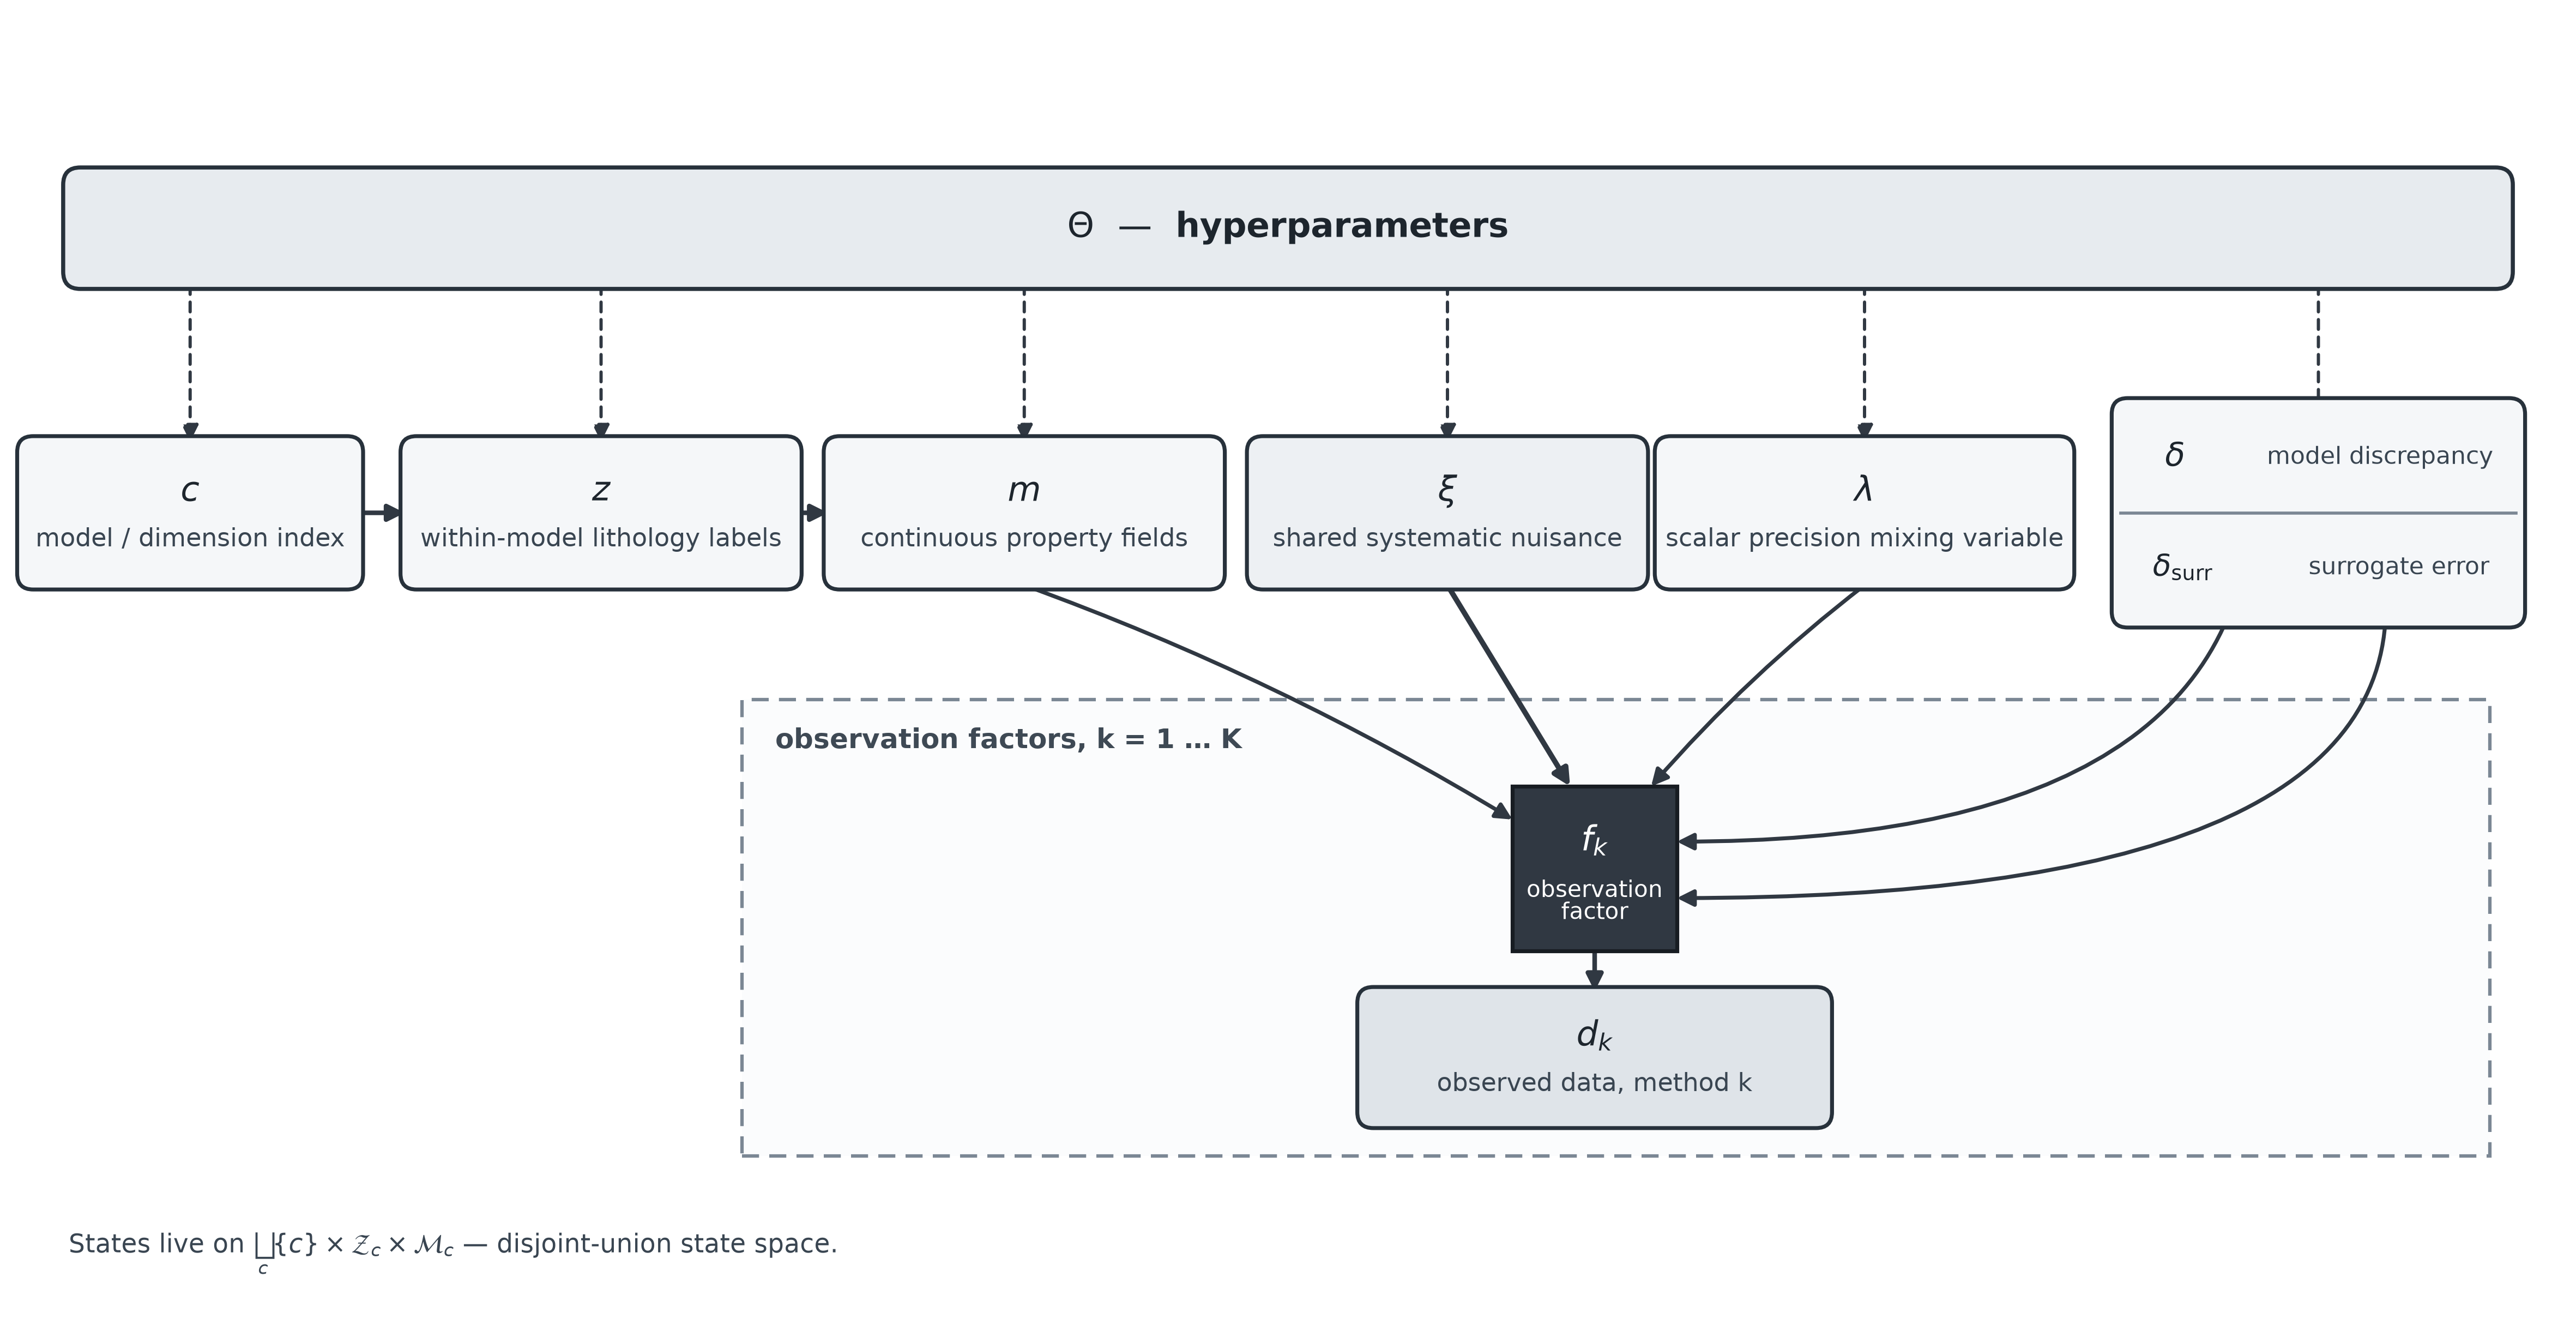

The Python source for this figure:
#!/usr/bin/env python3
"""生成论文图 2 的唯一概率图 DAG，并在发布前执行失败关闭验收。"""

from __future__ import annotations

from collections import Counter
from dataclasses import dataclass
from datetime import datetime, timezone
import hashlib
import importlib.util
import math
import os
from pathlib import Path
import re
import sys
import tempfile
import uuid

# 禁止本脚本及其可选解析器导入产生 __pycache__。
sys.dont_write_bytecode = True

# 图 2 是冻结的概念模型，不对应某次运行；因此不借用图 5 的运行时间。
# 这里固定为仓内 methodology-blueprint 的 Phase 1 冻结检查点日期。
PROJECT_FREEZE_UTC = datetime(2026, 8, 19, 0, 0, 0, tzinfo=timezone.utc)
SOURCE_DATE_EPOCH = int(PROJECT_FREEZE_UTC.timestamp())
FIGURE_SIZE_IN = (10.5, 5.4)
PNG_DPI = 450
OUTPUT_STEM = "figure-2-probabilistic-dag"
INDEX_NOTATION = "k = 1 … K"
CJK_PATTERN = re.compile(r"[㐀-䶿一-鿿豈-﫿]")
DIGIT_PATTERN = re.compile(r"[0-9０-９]")


class RenderError(RuntimeError):
    """图件规格、渲染或验收失败。"""


@dataclass(frozen=True)
class NodeSpec:
    """保存一个图节点的冻结语义与形态。"""

    node_id: str
    symbol: str
    description: str
    kind: str
    container: str | None = None


@dataclass(frozen=True)
class PlateSpec:
    """保存方法 plate 的符号重复语义。"""

    index: str
    upper_bound: str
    members: tuple[str, ...]
    label: str


NODES = (
    NodeSpec("theta", r"$\Theta$", "hyperparameters", "rounded"),
    NodeSpec("c", r"$c$", "model / dimension index", "rounded"),
    NodeSpec("z", r"$z$", "within-model lithology labels", "rounded"),
    NodeSpec("m", r"$m$", "continuous property fields", "rounded"),
    NodeSpec("xi", r"$\xi$", "shared systematic nuisance", "rounded"),
    NodeSpec("lambda", r"$\lambda$", "scalar precision mixing variable", "rounded"),
    NodeSpec("delta", r"$\delta$", "model discrepancy", "rounded-segment", "discrepancy"),
    NodeSpec(
        "delta_surr",
        r"$\delta_{\mathrm{surr}}$",
        "surrogate error",
        "rounded-segment",
        "discrepancy",
    ),
    NodeSpec("f_k", r"$f_k$", "observation factor", "square-factor"),
    NodeSpec("d_k", r"$d_k$", "observed data, method k", "rounded"),
)

PLATE = PlateSpec(
    index="k",
    upper_bound="K",
    members=("f_k", "d_k"),
    label=f"observation factors, {INDEX_NOTATION}",
)

EDGES = frozenset(
    {
        ("theta", "c"),
        ("theta", "z"),
        ("theta", "m"),
        ("theta", "xi"),
        ("theta", "lambda"),
        ("theta", "delta"),
        ("theta", "delta_surr"),
        ("c", "z"),
        ("z", "m"),
        ("m", "f_k"),
        ("xi", "f_k"),
        ("lambda", "f_k"),
        ("delta", "f_k"),
        ("delta_surr", "f_k"),
        ("f_k", "d_k"),
    }
)

FOOTNOTE = (
    r"States live on $\bigsqcup_c \{c\}\times\mathcal{Z}_c\times\mathcal{M}_c$ "
    "— disjoint-union state space."
)

EXPECTED_NODE_IDS = {
    "theta",
    "c",
    "z",
    "m",
    "xi",
    "lambda",
    "delta",
    "delta_surr",
    "f_k",
    "d_k",
}
EXPECTED_EDGES = frozenset(
    {
        ("theta", "c"),
        ("theta", "z"),
        ("theta", "m"),
        ("theta", "xi"),
        ("theta", "lambda"),
        ("theta", "delta"),
        ("theta", "delta_surr"),
        ("c", "z"),
        ("z", "m"),
        ("m", "f_k"),
        ("xi", "f_k"),
        ("lambda", "f_k"),
        ("delta", "f_k"),
        ("delta_surr", "f_k"),
        ("f_k", "d_k"),
    }
)


def require(condition: bool, message: str) -> None:
    """用统一异常类型执行失败关闭检查。"""
    if not condition:
        raise RenderError(message)


def sha256_file(path: Path) -> str:
    """流式计算文件 SHA-256。"""
    digest = hashlib.sha256()
    with path.open("rb") as stream:
        for chunk in iter(lambda: stream.read(1024 * 1024), b""):
            digest.update(chunk)
    return digest.hexdigest()


def locate_paths() -> dict[str, Path]:
    """校验脚本文件名并明确解析同目录唯一输出路径。"""
    script_path = Path(__file__).resolve()
    output_dir = script_path.parent
    require(output_dir.is_dir(), f"脚本输出目录不存在：{output_dir}")
    require(script_path.name == f"{OUTPUT_STEM}.py", "脚本文件名不符合冻结输出契约。")
    return {
        "script": script_path,
        "output_dir": output_dir,
        "pdf": output_dir / f"{OUTPUT_STEM}.pdf",
        "png": output_dir / f"{OUTPUT_STEM}.png",
    }


def visible_texts(
    nodes: tuple[NodeSpec, ...] | None = None,
    plate: PlateSpec | None = None,
) -> list[str]:
    """集中返回全部预期图面文字，供绘图前验收。"""
    active_nodes = NODES if nodes is None else nodes
    active_plate = PLATE if plate is None else plate
    texts: list[str] = []
    for node in active_nodes:
        if node.node_id == "theta":
            texts.append(r"$\Theta$  —  hyperparameters")
        elif node.node_id == "f_k":
            texts.extend([node.symbol, "observation\nfactor"])
        else:
            texts.extend([node.symbol, node.description])
    texts.extend([active_plate.label, FOOTNOTE])
    return texts


def validate_display_texts(texts: list[str]) -> None:
    """拒绝中文、运行读数、第二后验与非许可数字。"""
    require(all(isinstance(text, str) and text for text in texts), "图面文字存在空值或非字符串。")
    combined = "\n".join(texts)
    require(not CJK_PATTERN.search(combined), "图面文字含中文字符。")
    require("posterior" not in combined.lower(), "图面不得出现第二个联合后验或后验捷径。")

    forbidden_runtime_terms = ("runtime", "elapsed", "iteration", "draws", "sha256", "bytes")
    lowered = combined.lower()
    require(
        not any(term in lowered for term in forbidden_runtime_terms),
        "图面文字含运行读数或产物诊断字段。",
    )

    index_occurrences = sum(text.count(INDEX_NOTATION) for text in texts)
    require(index_occurrences == 1, "方法索引必须且只能以 k = 1 … K 出现一次。")
    stripped = combined.replace(INDEX_NOTATION, "")
    digits = sorted(set(DIGIT_PATTERN.findall(stripped)))
    require(not digits, f"图面出现方法索引之外的数字字符：{digits}")


def validate_graph_spec(
    *,
    nodes: tuple[NodeSpec, ...] | None = None,
    edges: frozenset[tuple[str, str]] | None = None,
    plate: PlateSpec | None = None,
) -> None:
    """在导入 Matplotlib 前核对冻结节点、边与 plate 语义。"""
    active_nodes = NODES if nodes is None else nodes
    active_edges = EDGES if edges is None else edges
    active_plate = PLATE if plate is None else plate
    node_ids = [node.node_id for node in active_nodes]
    counts = Counter(node_ids)
    require(set(node_ids) == EXPECTED_NODE_IDS, "DAG 节点集合与冻结规格不一致。")
    require(all(count == 1 for count in counts.values()), "DAG 存在重复节点。")
    require(counts["xi"] == 1, "共享系统误差 ξ 必须是唯一单节点。")
    require(active_edges == EXPECTED_EDGES, "DAG 边集合与冻结规格不一致。")
    require(("c", "z") in active_edges and ("z", "m") in active_edges, "主状态链必须为 c→z→m。")
    require(("xi", "f_k") in active_edges, "唯一 ξ 必须进入方法观测因子。")
    require(
        {("lambda", "f_k"), ("delta", "f_k"), ("delta_surr", "f_k")}.issubset(active_edges),
        "λ、δ 与 δ_surr 必须全部连接观测因子。",
    )
    require(("f_k", "d_k") in active_edges, "观测因子必须指向观测数据 d_k。")

    node_by_id = {node.node_id: node for node in active_nodes}
    variable_ids = EXPECTED_NODE_IDS - {"f_k"}
    require(
        all(node_by_id[node_id].kind.startswith("rounded") for node_id in variable_ids),
        "所有变量节点必须使用圆角形态。",
    )
    require(node_by_id["f_k"].kind == "square-factor", "观测因子必须使用方形因子节点。")
    require(
        node_by_id["delta"].container == node_by_id["delta_surr"].container == "discrepancy",
        "δ 与 δ_surr 必须位于同一个分格圆角框。",
    )
    require(
        active_plate.index == "k"
        and active_plate.upper_bound == "K"
        and not active_plate.upper_bound.isdigit(),
        "方法 plate 必须将 K 保持为符号上界，不能解析为具体计数。",
    )
    require(set(active_plate.members) == {"f_k", "d_k"}, "方法 plate 的成员必须恰为因子与数据节点。")
    validate_display_texts(visible_texts(active_nodes, active_plate))
    print(
        "[规格] DAG=PASS 节点与边完整；ξ 为单节点；K 保持符号；"
        "变量圆角、因子方形；无第二后验"
    )


def validate_drawn_topology(drawn_edges: set[tuple[str, str]] | frozenset[tuple[str, str]]) -> None:
    """将实际绘制并登记的语义边与冻结拓扑逐边比较。"""
    actual_edges = frozenset(drawn_edges)
    missing = sorted(EXPECTED_EDGES - actual_edges)
    unexpected = sorted(actual_edges - EXPECTED_EDGES)
    require(
        actual_edges == EXPECTED_EDGES,
        f"实际箭头拓扑与冻结拓扑不一致：缺失 {missing}；多余 {unexpected}",
    )


def validate_factor_render_signature(
    shape_kind: str,
    width: float,
    height: float,
    alpha: float,
) -> None:
    """验收实际因子艺术家的方形、无圆角与实心签名。"""
    require(shape_kind == "square-factor", "观测因子的实际艺术家不是无圆角方形。")
    require(
        math.isclose(width, height, rel_tol=0.0, abs_tol=1e-12),
        "观测因子在画布上不是正方形。",
    )
    require(alpha == 1.0, "观测因子必须为不透明实心方块。")


def expect_render_error(label: str, action) -> None:
    """要求纯内存负向构造触发 RenderError，否则自身失败关闭。"""
    try:
        action()
    except RenderError as exc:
        print(f"[负向探针] {label}=REJECTED 原因={exc}")
        return
    raise RenderError(f"负向探针未能拒绝缺陷：{label}")


def run_negative_probes() -> None:
    """证明拓扑、形态、符号上界与图面文字门具有鉴别力。"""
    for edge in (("xi", "f_k"), ("c", "z"), ("f_k", "d_k")):
        expect_render_error(
            f"删除实际登记 {edge[0]}→{edge[1]}",
            lambda edge=edge: validate_drawn_topology(set(EXPECTED_EDGES - {edge})),
        )

    concrete_plate = PlateSpec(
        index="k",
        upper_bound="4",
        members=PLATE.members,
        label=PLATE.label,
    )
    expect_render_error(
        "将 K 具体化",
        lambda: validate_graph_spec(plate=concrete_plate),
    )

    expect_render_error(
        "将实际因子改为圆角艺术家",
        lambda: validate_factor_render_signature("rounded", 1.0, 1.0, 1.0),
    )
    expect_render_error(
        "注入运行读数",
        lambda: validate_display_texts([*visible_texts(), "runtime: 42 seconds"]),
    )
    print("[负向探针] ALL=PASS count=6")


def configure_determinism() -> None:
    """在导入 Matplotlib 前固定可复现时间与相关环境。"""
    require(PROJECT_FREEZE_UTC.tzinfo is timezone.utc, "冻结时间必须显式使用 UTC。")
    require(SOURCE_DATE_EPOCH >= 0, "SOURCE_DATE_EPOCH 必须为非负整数。")
    os.environ["SOURCE_DATE_EPOCH"] = str(SOURCE_DATE_EPOCH)
    print(
        "[确定性] 时间源=methodology-blueprint Phase 1 冻结检查点 "
        f"SOURCE_DATE_EPOCH={SOURCE_DATE_EPOCH} PDF_TIME={PROJECT_FREEZE_UTC.isoformat()}"
    )


def add_arrow(
    ax,
    start,
    end,
    *,
    semantic_edges: tuple[tuple[str, str], ...],
    drawn_edges: set[tuple[str, str]],
    linestyle="-",
    linewidth=1.15,
    connectionstyle="arc3,rad=0",
):
    """添加有向边，并将同一次实际绘制原子绑定到语义拓扑登记。"""
    from matplotlib.patches import FancyArrowPatch

    require(bool(semantic_edges), "实际箭头必须绑定至少一条语义边。")
    require(len(set(semantic_edges)) == len(semantic_edges), "单个实际箭头重复绑定同一语义边。")
    require(
        all(edge in EXPECTED_EDGES for edge in semantic_edges),
        f"实际箭头绑定了冻结拓扑之外的语义边：{semantic_edges}",
    )
    require(
        drawn_edges.isdisjoint(semantic_edges),
        f"实际箭头重复登记语义边：{sorted(drawn_edges.intersection(semantic_edges))}",
    )

    arrow = FancyArrowPatch(
        start,
        end,
        arrowstyle="-|>",
        mutation_scale=10.0,
        linewidth=linewidth,
        linestyle=linestyle,
        color="#303842",
        shrinkA=0.0,
        shrinkB=0.0,
        connectionstyle=connectionstyle,
        capstyle="round",
        joinstyle="round",
        zorder=2,
    )
    ax.add_patch(arrow)
    drawn_edges.update(semantic_edges)
    return arrow


def rounded_node(ax, center, width, height, symbol, description, *, fill="#f5f7f9"):
    """绘制圆角变量节点并返回边框对象。"""
    from matplotlib.patches import FancyBboxPatch

    x_value = center[0] - width / 2.0
    y_value = center[1] - height / 2.0
    patch = FancyBboxPatch(
        (x_value, y_value),
        width,
        height,
        boxstyle="round,pad=0.035,rounding_size=0.13",
        facecolor=fill,
        edgecolor="#27313b",
        linewidth=1.15,
        zorder=3,
    )
    ax.add_patch(patch)
    ax.text(
        center[0],
        center[1] + 0.17,
        symbol,
        ha="center",
        va="center",
        fontsize=10.0,
        fontweight="semibold",
        color="#1d252d",
        zorder=4,
    )
    ax.text(
        center[0],
        center[1] - 0.22,
        description,
        ha="center",
        va="center",
        fontsize=7.4,
        color="#394551",
        zorder=4,
    )
    return patch


def draw_figure():
    """构造单轴、全矢量友好的冻结 DAG。"""
    import matplotlib

    matplotlib.use("Agg", force=True)
    matplotlib.rcParams.update(
        {
            "font.family": "DejaVu Sans",
            "font.size": 8.5,
            "mathtext.fontset": "dejavusans",
            "pdf.fonttype": 42,
            "ps.fonttype": 42,
            "savefig.facecolor": "white",
            "figure.facecolor": "white",
            "axes.facecolor": "white",
        }
    )

    import matplotlib.pyplot as plt
    from matplotlib.lines import Line2D
    from matplotlib.patches import FancyBboxPatch, Rectangle
    from matplotlib.text import Text

    fig = plt.figure(figsize=FIGURE_SIZE_IN, facecolor="white")
    ax = fig.add_axes([0.0, 0.0, 1.0, 1.0])
    ax.set_xlim(0.0, 21.0)
    ax.set_ylim(0.0, 10.8)
    ax.set_aspect("equal", adjustable="box")
    ax.set_axis_off()
    drawn_edges: set[tuple[str, str]] = set()

    # 方法 plate 同时包含复制的观测因子与对应数据；K 始终是符号上界。
    plate = Rectangle(
        (6.05, 1.38),
        14.25,
        3.72,
        facecolor="#fbfcfd",
        edgecolor="#7b8794",
        linewidth=1.0,
        linestyle=(0, (5, 3)),
        zorder=0,
    )
    ax.add_patch(plate)
    ax.text(
        6.32,
        4.76,
        PLATE.label,
        ha="left",
        va="center",
        fontsize=8.0,
        fontweight="semibold",
        color="#3e4954",
        bbox={"facecolor": "#fbfcfd", "edgecolor": "none", "pad": 1.5},
        zorder=4,
    )

    # 先画边，使箭头自然收在节点边框下方。
    top_y = 8.48
    row_top_y = 7.20
    theta_targets = {
        ("c",): 1.55,
        ("z",): 4.90,
        ("m",): 8.35,
        ("xi",): 11.80,
        ("lambda",): 15.20,
        ("delta", "delta_surr"): 18.90,
    }
    for target_ids, x_value in theta_targets.items():
        add_arrow(
            ax,
            (x_value, top_y),
            (x_value, row_top_y),
            semantic_edges=tuple(("theta", target_id) for target_id in target_ids),
            drawn_edges=drawn_edges,
            linestyle=(0, (3, 2.4)),
            linewidth=0.95,
        )

    add_arrow(
        ax,
        (2.93, 6.62),
        (3.30, 6.62),
        semantic_edges=(("c", "z"),),
        drawn_edges=drawn_edges,
        linewidth=1.35,
    )
    add_arrow(
        ax,
        (6.50, 6.62),
        (6.75, 6.62),
        semantic_edges=(("z", "m"),),
        drawn_edges=drawn_edges,
        linewidth=1.35,
    )

    factor_center = (13.00, 3.72)
    factor_half = 0.67
    add_arrow(
        ax,
        (8.35, 6.03),
        (12.33, 4.12),
        semantic_edges=(("m", "f_k"),),
        drawn_edges=drawn_edges,
        connectionstyle="arc3,rad=-0.05",
    )
    add_arrow(
        ax,
        (11.80, 6.03),
        (12.80, 4.39),
        semantic_edges=(("xi", "f_k"),),
        drawn_edges=drawn_edges,
        linewidth=1.55,
    )
    add_arrow(
        ax,
        (15.20, 6.03),
        (13.46, 4.39),
        semantic_edges=(("lambda", "f_k"),),
        drawn_edges=drawn_edges,
        connectionstyle="arc3,rad=0.05",
    )
    add_arrow(
        ax,
        (18.35, 6.56),
        (factor_center[0] + factor_half, factor_center[1] + 0.22),
        semantic_edges=(("delta", "f_k"),),
        drawn_edges=drawn_edges,
        connectionstyle="angle3,angleA=-95,angleB=0",
    )
    add_arrow(
        ax,
        (19.45, 5.86),
        (factor_center[0] + factor_half, factor_center[1] - 0.24),
        semantic_edges=(("delta_surr", "f_k"),),
        drawn_edges=drawn_edges,
        connectionstyle="angle3,angleA=-90,angleB=0",
    )
    add_arrow(
        ax,
        (13.00, 3.05),
        (13.00, 2.72),
        semantic_edges=(("f_k", "d_k"),),
        drawn_edges=drawn_edges,
        linewidth=1.35,
    )

    # 顶部超参数节点横跨全部潜变量。
    theta_patch = FancyBboxPatch(
        (0.55, 8.48),
        19.90,
        0.92,
        boxstyle="round,pad=0.035,rounding_size=0.14",
        facecolor="#e7ebef",
        edgecolor="#27313b",
        linewidth=1.2,
        zorder=3,
    )
    ax.add_patch(theta_patch)
    ax.text(
        10.50,
        8.94,
        r"$\Theta$  —  hyperparameters",
        ha="center",
        va="center",
        fontsize=10.0,
        fontweight="semibold",
        color="#1d252d",
        zorder=4,
    )

    variable_patches = {
        "theta": theta_patch,
        "c": rounded_node(ax, (1.55, 6.62), 2.75, 1.18, r"$c$", "model / dimension index"),
        "z": rounded_node(ax, (4.90, 6.62), 3.20, 1.18, r"$z$", "within-model lithology labels"),
        "m": rounded_node(ax, (8.35, 6.62), 3.20, 1.18, r"$m$", "continuous property fields"),
        "xi": rounded_node(
            ax,
            (11.80, 6.62),
            3.20,
            1.18,
            r"$\xi$",
            "shared systematic nuisance",
            fill="#edf0f3",
        ),
        "lambda": rounded_node(
            ax,
            (15.20, 6.62),
            3.35,
            1.18,
            r"$\lambda$",
            "scalar precision mixing variable",
        ),
    }

    # δ 与 δ_surr 保持同一个圆角框，并用分格线保留两个独立变量入口。
    discrepancy_patch = FancyBboxPatch(
        (17.25, 5.72),
        3.30,
        1.80,
        boxstyle="round,pad=0.035,rounding_size=0.13",
        facecolor="#f5f7f9",
        edgecolor="#27313b",
        linewidth=1.15,
        zorder=3,
    )
    ax.add_patch(discrepancy_patch)
    divider = Line2D([17.29, 20.51], [6.62, 6.62], color="#7b8794", linewidth=0.9, zorder=4)
    ax.add_line(divider)
    ax.text(17.65, 7.07, r"$\delta$", ha="left", va="center", fontsize=9.6, color="#1d252d", zorder=4)
    ax.text(18.48, 7.07, "model discrepancy", ha="left", va="center", fontsize=7.1, color="#394551", zorder=4)
    ax.text(
        17.55,
        6.17,
        r"$\delta_{\mathrm{surr}}$",
        ha="left",
        va="center",
        fontsize=8.8,
        color="#1d252d",
        zorder=4,
    )
    ax.text(18.82, 6.17, "surrogate error", ha="left", va="center", fontsize=7.1, color="#394551", zorder=4)
    variable_patches["discrepancy"] = discrepancy_patch

    # 实心、无圆角的正方形是唯一因子节点。
    factor_patch = Rectangle(
        (factor_center[0] - factor_half, factor_center[1] - factor_half),
        2.0 * factor_half,
        2.0 * factor_half,
        facecolor="#303842",
        edgecolor="#171c22",
        linewidth=1.15,
        zorder=3,
    )
    ax.add_patch(factor_patch)
    ax.text(
        factor_center[0],
        factor_center[1] + 0.22,
        r"$f_k$",
        ha="center",
        va="center",
        fontsize=10.0,
        color="white",
        fontweight="semibold",
        zorder=4,
    )
    ax.text(
        factor_center[0],
        factor_center[1] - 0.25,
        "observation\nfactor",
        ha="center",
        va="center",
        fontsize=6.8,
        color="white",
        linespacing=0.95,
        zorder=4,
    )

    data_patch = rounded_node(
        ax,
        (13.00, 2.18),
        3.80,
        1.08,
        r"$d_k$",
        "observed data, method k",
        fill="#dfe4e9",
    )
    variable_patches["d_k"] = data_patch

    ax.text(
        0.56,
        0.58,
        FOOTNOTE,
        ha="left",
        va="center",
        fontsize=7.6,
        color="#394551",
        zorder=4,
    )

    # 实际箭头登记必须与冻结拓扑逐边相等，声明正确不能替代画布正确。
    validate_drawn_topology(drawn_edges)
    print(f"[画布] DRAWN_TOPOLOGY=PASS edges={len(drawn_edges)}")

    # 艺术家级验收防止未来修改绕过集中字符串表。
    require(len(fig.axes) == 1 and fig.axes[0] is ax, "Figure 必须恰含一个坐标轴。")
    require(not ax.axison, "DAG 坐标轴必须关闭，禁止生成刻度或双轴。")
    factor_shape_kind = "square-factor" if type(factor_patch) is Rectangle else "rounded"
    validate_factor_render_signature(
        factor_shape_kind,
        factor_patch.get_width(),
        factor_patch.get_height(),
        factor_patch.get_facecolor()[3],
    )
    require(
        all(isinstance(patch, FancyBboxPatch) for patch in variable_patches.values()),
        "变量节点存在非圆角框。",
    )

    artist_texts = [artist.get_text() for artist in fig.findobj(match=Text) if artist.get_text()]
    validate_display_texts(artist_texts)
    require(Counter(artist_texts) == Counter(visible_texts()), "实际图面文字与冻结文字清单不一致。")
    print("[画布] SINGLE_AXIS=PASS VARIABLE_ROUNDED=PASS FACTOR_SQUARE_SOLID=PASS")
    print("[画布] ENGLISH_ONLY=PASS CONCRETE_NUMBERS=PASS RUN_READOUTS=PASS")
    return fig


def make_temp_path(output_dir: Path, suffix: str) -> Path:
    """在最终目录同一文件系统创建唯一临时文件。"""
    descriptor, raw_path = tempfile.mkstemp(
        prefix=f".{OUTPUT_STEM}-",
        suffix=suffix,
        dir=output_dir,
    )
    os.close(descriptor)
    return Path(raw_path)


def load_pdf_reader(pdf_path: Path):
    """从现有环境选择 PDF 解析器；缺失时失败关闭。"""
    if importlib.util.find_spec("pypdf") is not None:
        from pypdf import PdfReader

        return PdfReader(str(pdf_path)), "pypdf"
    if importlib.util.find_spec("PyPDF2") is not None:
        from PyPDF2 import PdfReader

        return PdfReader(str(pdf_path)), "PyPDF2"
    raise RenderError("缺少 pypdf 或 PyPDF2，无法失败关闭验收 PDF。")


def indirect_object(value):
    """兼容两个 PDF 解析器取得间接对象。"""
    return value.get_object() if hasattr(value, "get_object") else value


def check_pdf(pdf_path: Path, output_dir: Path) -> dict[str, object]:
    """验收 PDF 元数据、矢量资源、页面尺寸与图面文字。"""
    raw = pdf_path.read_bytes()
    require(raw[:5] == b"%PDF-", "PDF 文件头无效。")
    require(str(output_dir).encode("utf-8") not in raw, "PDF 嵌入了输出目录绝对路径。")

    reader, parser_name = load_pdf_reader(pdf_path)
    require(len(reader.pages) == 1, "PDF 必须恰含一页。")
    page = reader.pages[0]
    width_pt = float(page.mediabox.width)
    height_pt = float(page.mediabox.height)
    require(width_pt > 0.0 and height_pt > 0.0, "PDF 页面尺寸无效。")
    require(
        math.isclose(width_pt / 72.0, FIGURE_SIZE_IN[0], abs_tol=0.01)
        and math.isclose(height_pt / 72.0, FIGURE_SIZE_IN[1], abs_tol=0.01),
        "PDF 页面尺寸与冻结画布尺寸不一致。",
    )

    metadata = reader.metadata or {}
    raw_creation = str(metadata.get("/CreationDate", ""))
    raw_modification = str(metadata.get("/ModDate", ""))
    expected_pdf_date = "D:20260819000000Z"
    require(raw_creation == expected_pdf_date, f"PDF CreationDate 不固定：{raw_creation!r}")
    require(raw_modification == expected_pdf_date, f"PDF ModDate 不固定：{raw_modification!r}")

    page_text = page.extract_text() or ""
    require(page_text.strip(), "PDF 未提取到矢量文字。")
    require(not CJK_PATTERN.search(page_text), "PDF 页面提取文字含中文。")
    require("posterior" not in page_text.lower(), "PDF 页面出现禁用后验文字。")

    resources = indirect_object(page.get("/Resources") or {})
    xobjects = indirect_object(resources.get("/XObject") or {}) if resources else {}
    image_count = 0
    for value in xobjects.values():
        obj = indirect_object(value)
        if obj.get("/Subtype") == "/Image":
            image_count += 1
    require(image_count == 0, f"PDF 含 {image_count} 个栅格图像对象。")

    fonts = indirect_object(resources.get("/Font") or {}) if resources else {}
    require(len(fonts) > 0, "PDF 页面未声明字体资源，矢量文字验收失败。")
    contents = page.get_contents()
    require(contents is not None, "PDF 页面缺少内容流。")
    content_bytes = contents.get_data()
    require(b"BT" in content_bytes and b"ET" in content_bytes, "PDF 内容流缺少文字绘制操作。")
    vector_operator = re.search(rb"(?:^|\s)(?:m|l|c|re)(?:\s|$)", content_bytes)
    require(vector_operator is not None, "PDF 内容流缺少矢量路径操作。")

    result = {
        "parser": parser_name,
        "width_pt": width_pt,
        "height_pt": height_pt,
        "creation_date": raw_creation,
        "modification_date": raw_modification,
        "image_xobjects": image_count,
        "font_resources": len(fonts),
        "extracted_chars": len(page_text),
    }
    print(
        "[验收] PDF=PASS "
        f"size_pt={width_pt:.2f}x{height_pt:.2f} parser={parser_name} "
        f"image_xobjects={image_count} font_resources={len(fonts)} "
        f"CreationDate={raw_creation} ModDate={raw_modification}"
    )
    return result


def check_png(png_path: Path, output_dir: Path) -> dict[str, object]:
    """验收 PNG 尺寸、分辨率、灰度层次与路径洁净性。"""
    raw = png_path.read_bytes()
    require(raw[:8] == b"\x89PNG\r\n\x1a\n", "PNG 文件头无效。")
    require(str(output_dir).encode("utf-8") not in raw, "PNG 嵌入了输出目录绝对路径。")

    import numpy as np
    from PIL import Image

    with Image.open(png_path) as image:
        width, height = image.size
        dpi = tuple(float(value) for value in image.info.get("dpi", (0.0, 0.0)))
        gray = np.asarray(image.convert("L"), dtype=np.uint8)

    expected_width = int(FIGURE_SIZE_IN[0] * PNG_DPI)
    expected_height = int(FIGURE_SIZE_IN[1] * PNG_DPI)
    require(
        (width, height) == (expected_width, expected_height),
        f"PNG 像素尺寸与冻结画布不一致：期望 {expected_width}x{expected_height}，实际 {width}x{height}",
    )
    require(len(dpi) == 2 and min(dpi) >= 300.0, f"PNG 分辨率低于 300 dpi：{dpi}")

    gray_min = int(np.min(gray))
    gray_max = int(np.max(gray))
    unique_levels = int(np.unique(gray).size)
    nonwhite_fraction = float(np.mean(gray < 250))
    require(gray_min <= 55 and gray_max >= 250, "PNG 灰度预览缺少足够明暗范围。")
    require(unique_levels >= 64, "PNG 灰度预览层级过少。")
    require(0.01 <= nonwhite_fraction <= 0.45, "PNG 前景占比异常。")

    result = {
        "width_px": width,
        "height_px": height,
        "dpi": dpi,
        "gray_min": gray_min,
        "gray_max": gray_max,
        "unique_gray_levels": unique_levels,
        "nonwhite_fraction": nonwhite_fraction,
    }
    print(
        "[验收] PNG=PASS "
        f"size_px={width}x{height} dpi={dpi[0]:.3f}x{dpi[1]:.3f} "
        f"gray_range={gray_min}..{gray_max} unique_gray={unique_levels} "
        f"nonwhite_fraction={nonwhite_fraction:.6f}"
    )
    return result


def publish_pair_atomically(temp_pdf: Path, temp_png: Path, final_pdf: Path, final_png: Path) -> None:
    """成对替换输出；失败时回滚，避免留下半对文件。"""
    require(final_pdf.exists() == final_png.exists(), "现有 PDF/PNG 仅存在一个，拒绝覆盖不完整输出对。")
    token = uuid.uuid4().hex
    finals = (final_pdf, final_png)
    temps = (temp_pdf, temp_png)
    backups: list[tuple[Path, Path]] = []
    moved: list[Path] = []

    try:
        for final in finals:
            if final.exists():
                backup = final.with_name(f".{final.name}.{token}.bak")
                os.replace(final, backup)
                backups.append((backup, final))
        for temp, final in zip(temps, finals, strict=True):
            os.replace(temp, final)
            moved.append(final)
    except Exception:
        for final in moved:
            try:
                final.unlink(missing_ok=True)
            except OSError:
                pass
        for backup, final in reversed(backups):
            if backup.exists():
                os.replace(backup, final)
        raise
    else:
        for backup, _final in backups:
            backup.unlink(missing_ok=True)


def log_output(path: Path) -> None:
    """报告最终文件的字节数与 SHA-256。"""
    print(f"[输出] path={path} bytes={path.stat().st_size} sha256={sha256_file(path)}")


def main() -> int:
    """按规格门、渲染、验收、发布的固定顺序执行。"""
    paths = locate_paths()
    validate_graph_spec()
    run_negative_probes()
    configure_determinism()

    fig = None
    temp_pdf: Path | None = None
    temp_png: Path | None = None
    try:
        fig = draw_figure()
        temp_pdf = make_temp_path(paths["output_dir"], ".pdf.tmp")
        temp_png = make_temp_path(paths["output_dir"], ".png.tmp")

        fig.savefig(
            temp_pdf,
            format="pdf",
            dpi=PNG_DPI,
            metadata={
                "Title": "Probabilistic graph",
                "Creator": "GeoDeepBayes paper figure renderer",
                "CreationDate": PROJECT_FREEZE_UTC,
                "ModDate": PROJECT_FREEZE_UTC,
            },
        )
        fig.savefig(
            temp_png,
            format="png",
            dpi=PNG_DPI,
            metadata={"Software": "Matplotlib"},
        )

        import matplotlib.pyplot as plt

        plt.close(fig)
        fig = None

        require(temp_pdf.stat().st_size > 0, "临时 PDF 为空。")
        require(temp_png.stat().st_size > 0, "临时 PNG 为空。")
        check_pdf(temp_pdf, paths["output_dir"])
        check_png(temp_png, paths["output_dir"])

        publish_pair_atomically(temp_pdf, temp_png, paths["pdf"], paths["png"])
        temp_pdf = None
        temp_png = None

        log_output(paths["pdf"])
        log_output(paths["png"])
        print(
            "[元素] Θ；c→z→m；单一 ξ；λ；同框分格 δ/δ_surr；"
            "方法 plate 内方形观测因子与 d_k；disjoint-union 脚注"
        )
        print("[完成] 图 2 PDF/PNG 已成对发布；未生成图 6。")
        return 0
    finally:
        if fig is not None:
            try:
                import matplotlib.pyplot as plt

                plt.close(fig)
            except Exception:
                pass
        for temp in (temp_pdf, temp_png):
            if temp is not None:
                try:
                    temp.unlink(missing_ok=True)
                except OSError:
                    pass


if __name__ == "__main__":
    try:
        raise SystemExit(main())
    except RenderError as exc:
        print(f"[失败关闭] {exc}", file=sys.stderr)
        raise SystemExit(1) from exc
